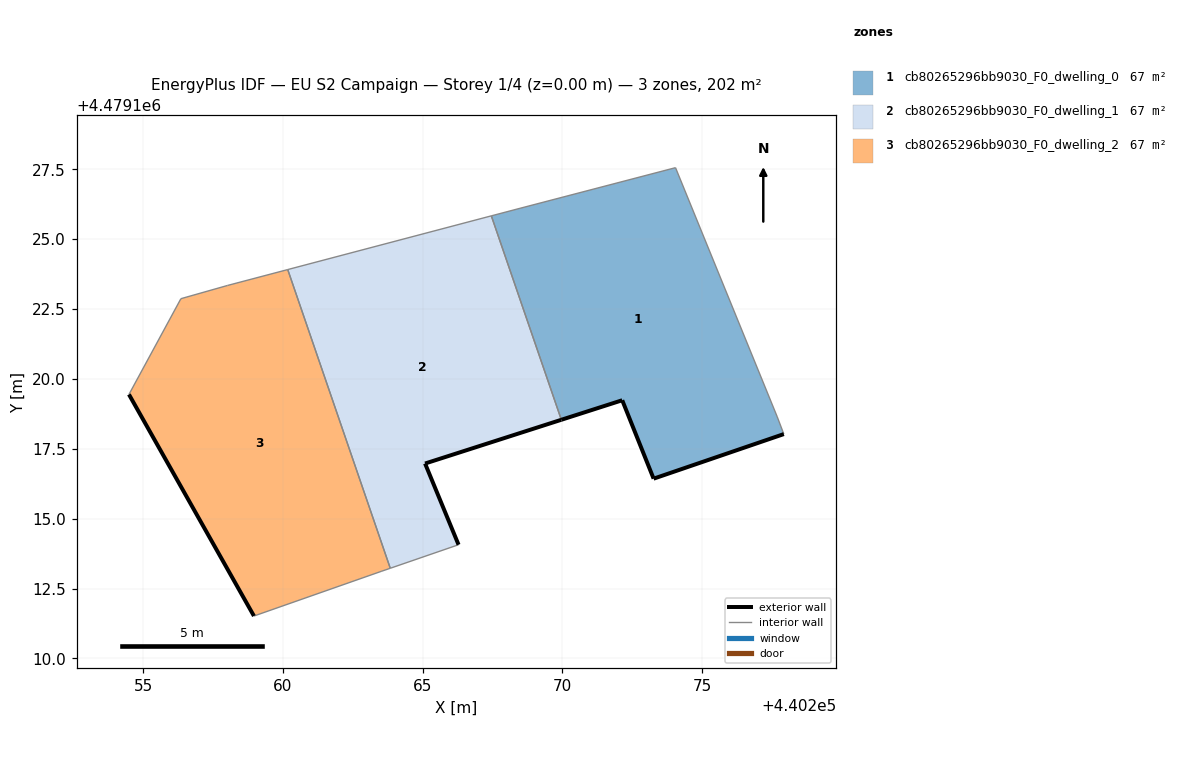
=== STOREY PLAN SPEC (per zone: floor XY polygon, exterior-wall plan segments, windows/doors) ===
zone 1: cb80265296bb9030_F0_dwelling_0  (67.3 m²)
  floor: (440277.92, 4479118.03) (440277.69, 4479118.64) (440274.05, 4479127.56) (440268.48, 4479126.11) (440267.46, 4479125.83) (440269.96, 4479118.54) (440272.14, 4479119.24) (440273.27, 4479116.43)
  exterior wall: (440277.92, 4479118.03) – (440273.27, 4479116.43)  [4.9 m]
  exterior wall: (440273.27, 4479116.43) – (440272.14, 4479119.24)  [3.0 m]
  exterior wall: (440272.14, 4479119.24) – (440269.96, 4479118.54)  [2.3 m]
  interior walls: 5
zone 2: cb80265296bb9030_F0_dwelling_1  (67.3 m²)
  floor: (440266.28, 4479114.07) (440265.09, 4479116.97) (440269.96, 4479118.54) (440267.46, 4479125.83) (440260.17, 4479123.91) (440263.84, 4479113.22)
  exterior wall: (440265.09, 4479116.97) – (440266.28, 4479114.07)  [3.1 m]
  exterior wall: (440269.96, 4479118.54) – (440265.09, 4479116.97)  [5.1 m]
  interior walls: 4
zone 3: cb80265296bb9030_F0_dwelling_2  (67.3 m²)
  floor: (440263.51, 4479113.11) (440263.84, 4479113.22) (440260.17, 4479123.91) (440258.02, 4479123.35) (440256.35, 4479122.87) (440254.49, 4479119.45) (440258.96, 4479111.52)
  exterior wall: (440258.96, 4479111.52) – (440254.49, 4479119.45)  [9.1 m]
  interior walls: 6

=== DERIVED (storey summary) ===
Building: EU S2 Campaign
Storey: 1 of 4  (floor level z = 0.00 m)
Storey gross floor area: 202.0 m²
Zones on this storey: 3
  - cb80265296bb9030_F0_dwelling_0: floor 67.3 m²; exterior wall 10.2 m (30.7 m²); WWR 0.0%
  - cb80265296bb9030_F0_dwelling_1: floor 67.3 m²; exterior wall 8.3 m (24.8 m²); WWR 0.0%
  - cb80265296bb9030_F0_dwelling_2: floor 67.3 m²; exterior wall 9.1 m (27.3 m²); WWR 0.0%
Zone adjacency (shared interzone walls):
  - cb80265296bb9030_F0_dwelling_0 ↔ cb80265296bb9030_F0_dwelling_1
  - cb80265296bb9030_F0_dwelling_1 ↔ cb80265296bb9030_F0_dwelling_2